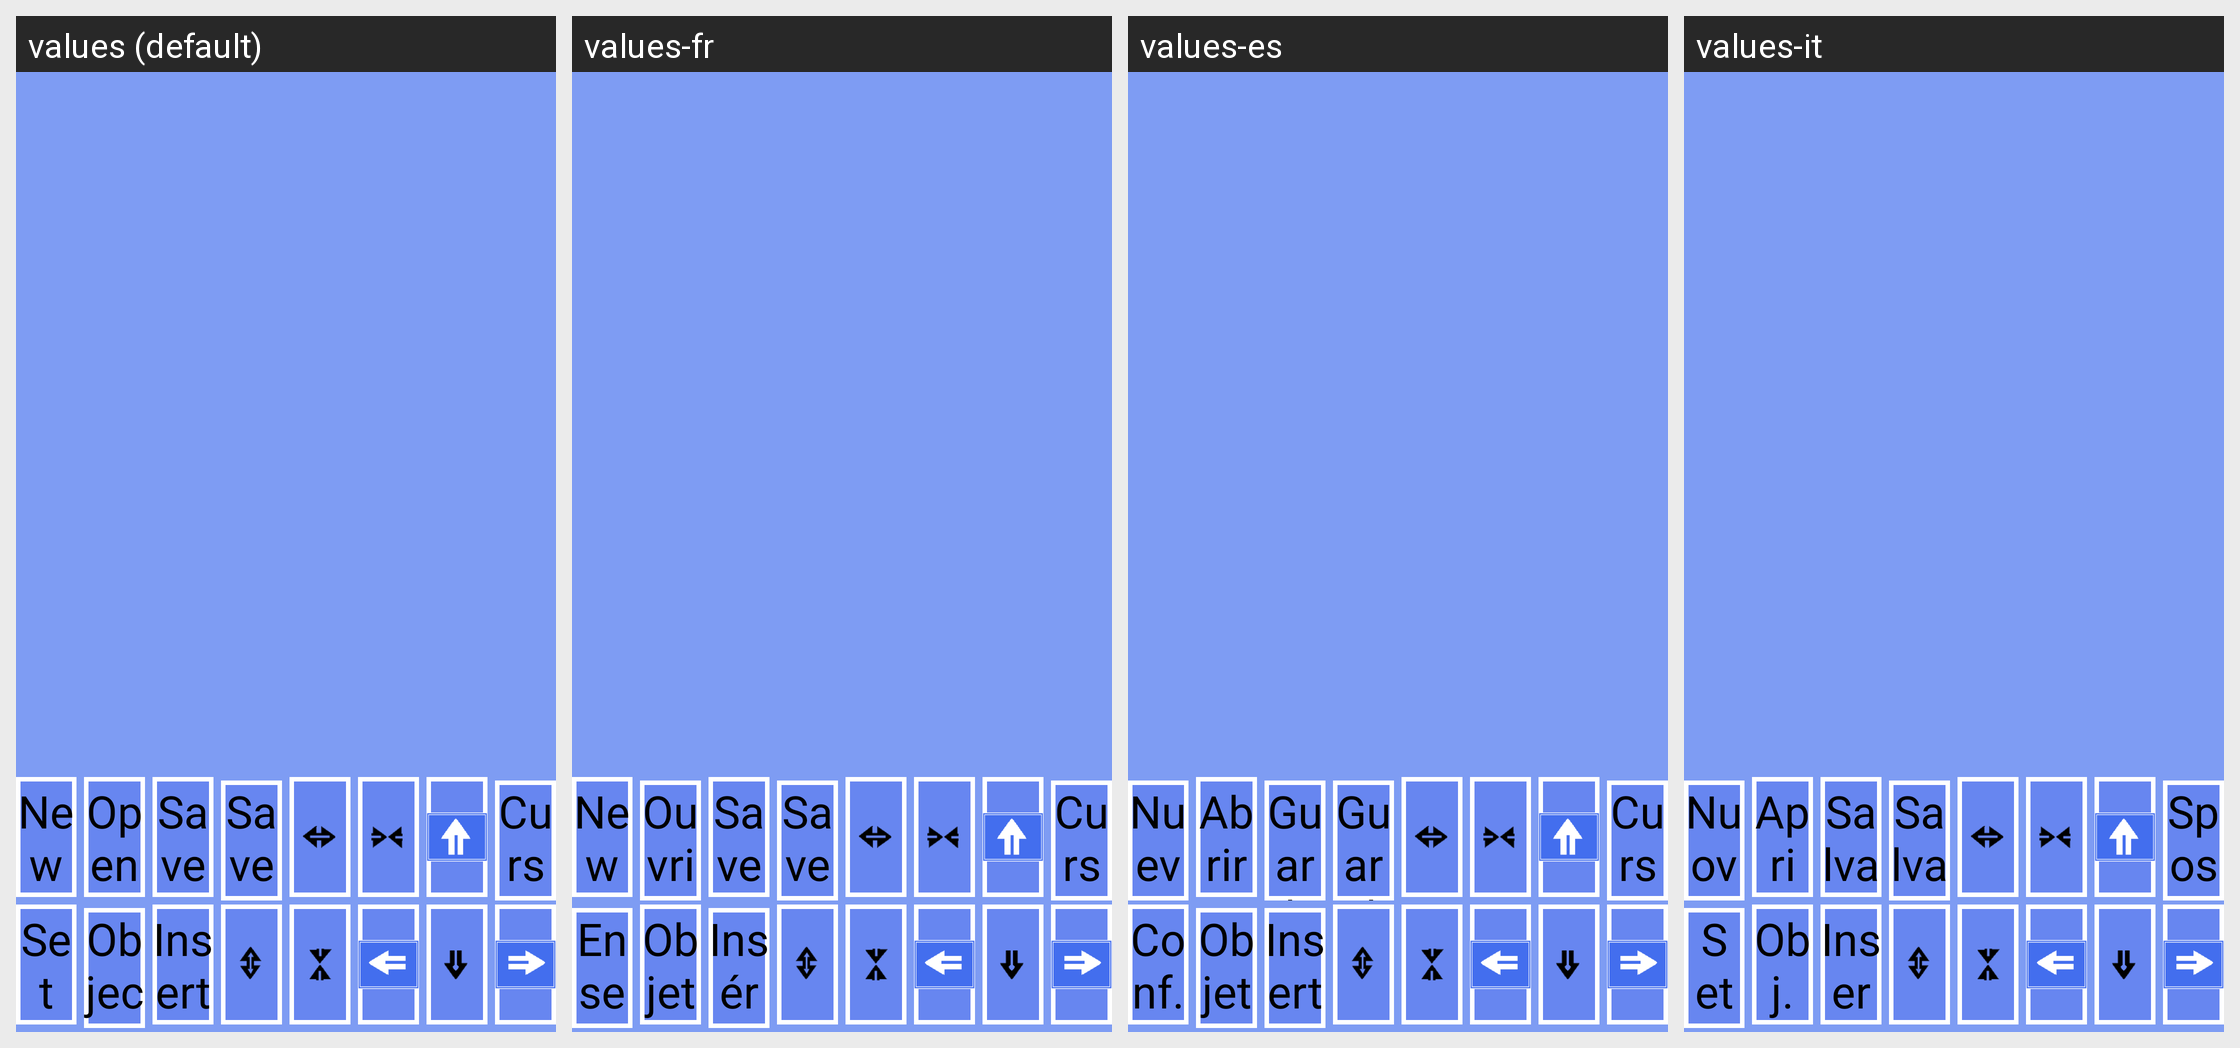

Here is an Android app screen in its default locale and in the app's own translations. Write out the translated-string differences for the strings that appear on this screen.
Android screen res/layout/edit_small_frame.xml rendered under 4 locales, left to right: values (default), values-fr, values-es, values-it. Device: Nexus 5 (rendered at 1080×1920; each locale shown at half size, 540×960, under a caption strip naming it); theme android:Theme.NoTitleBar.Fullscreen.
Other locales in the repository, not shown: values-cs-rCZ, values-de, values-it-rIT, values-ja, values-ko, values-pt-rBR, values-pt-rPT, values-ru-rRU, values-tr, values-zh, values-zh-rCN, values-zh-rTW.
Strings drawn on this screen, with the default value and each locale's value (text and hints the layout hard-codes, and strings that could not be matched under every locale, appear in the picture but are not listed):

str_btn_new
  values: New
  values-fr: New
  values-es: Nuevo
  values-it: Nuovo

str_btn_open
  values: Open
  values-fr: Ouvrir
  values-es: Abrir
  values-it: Apri

str_btn_save
  values: Save
  values-fr: Save
  values-es: Guardar
  values-it: Salva

str_btn_saveas
  values: Save
      as
  values-fr: Save ss
  values-es: Guardar como
  values-it: Salva come

cursor
  values: Cursor
  values-fr: Curseur
  values-es: Cursor
  values-it: Sposta

str_btn_detail
  values: Set
  values-fr: Ensemble
  values-es: Conf.
  values-it: Set up

strInfoname
  values: Object
  values-fr: Objet
  values-es: Objeto
  values-it: Obj.

str_edit_btn_insert
  values: Insert
  values-fr: Insérer
  values-es: Insertar
  values-it: Inser
